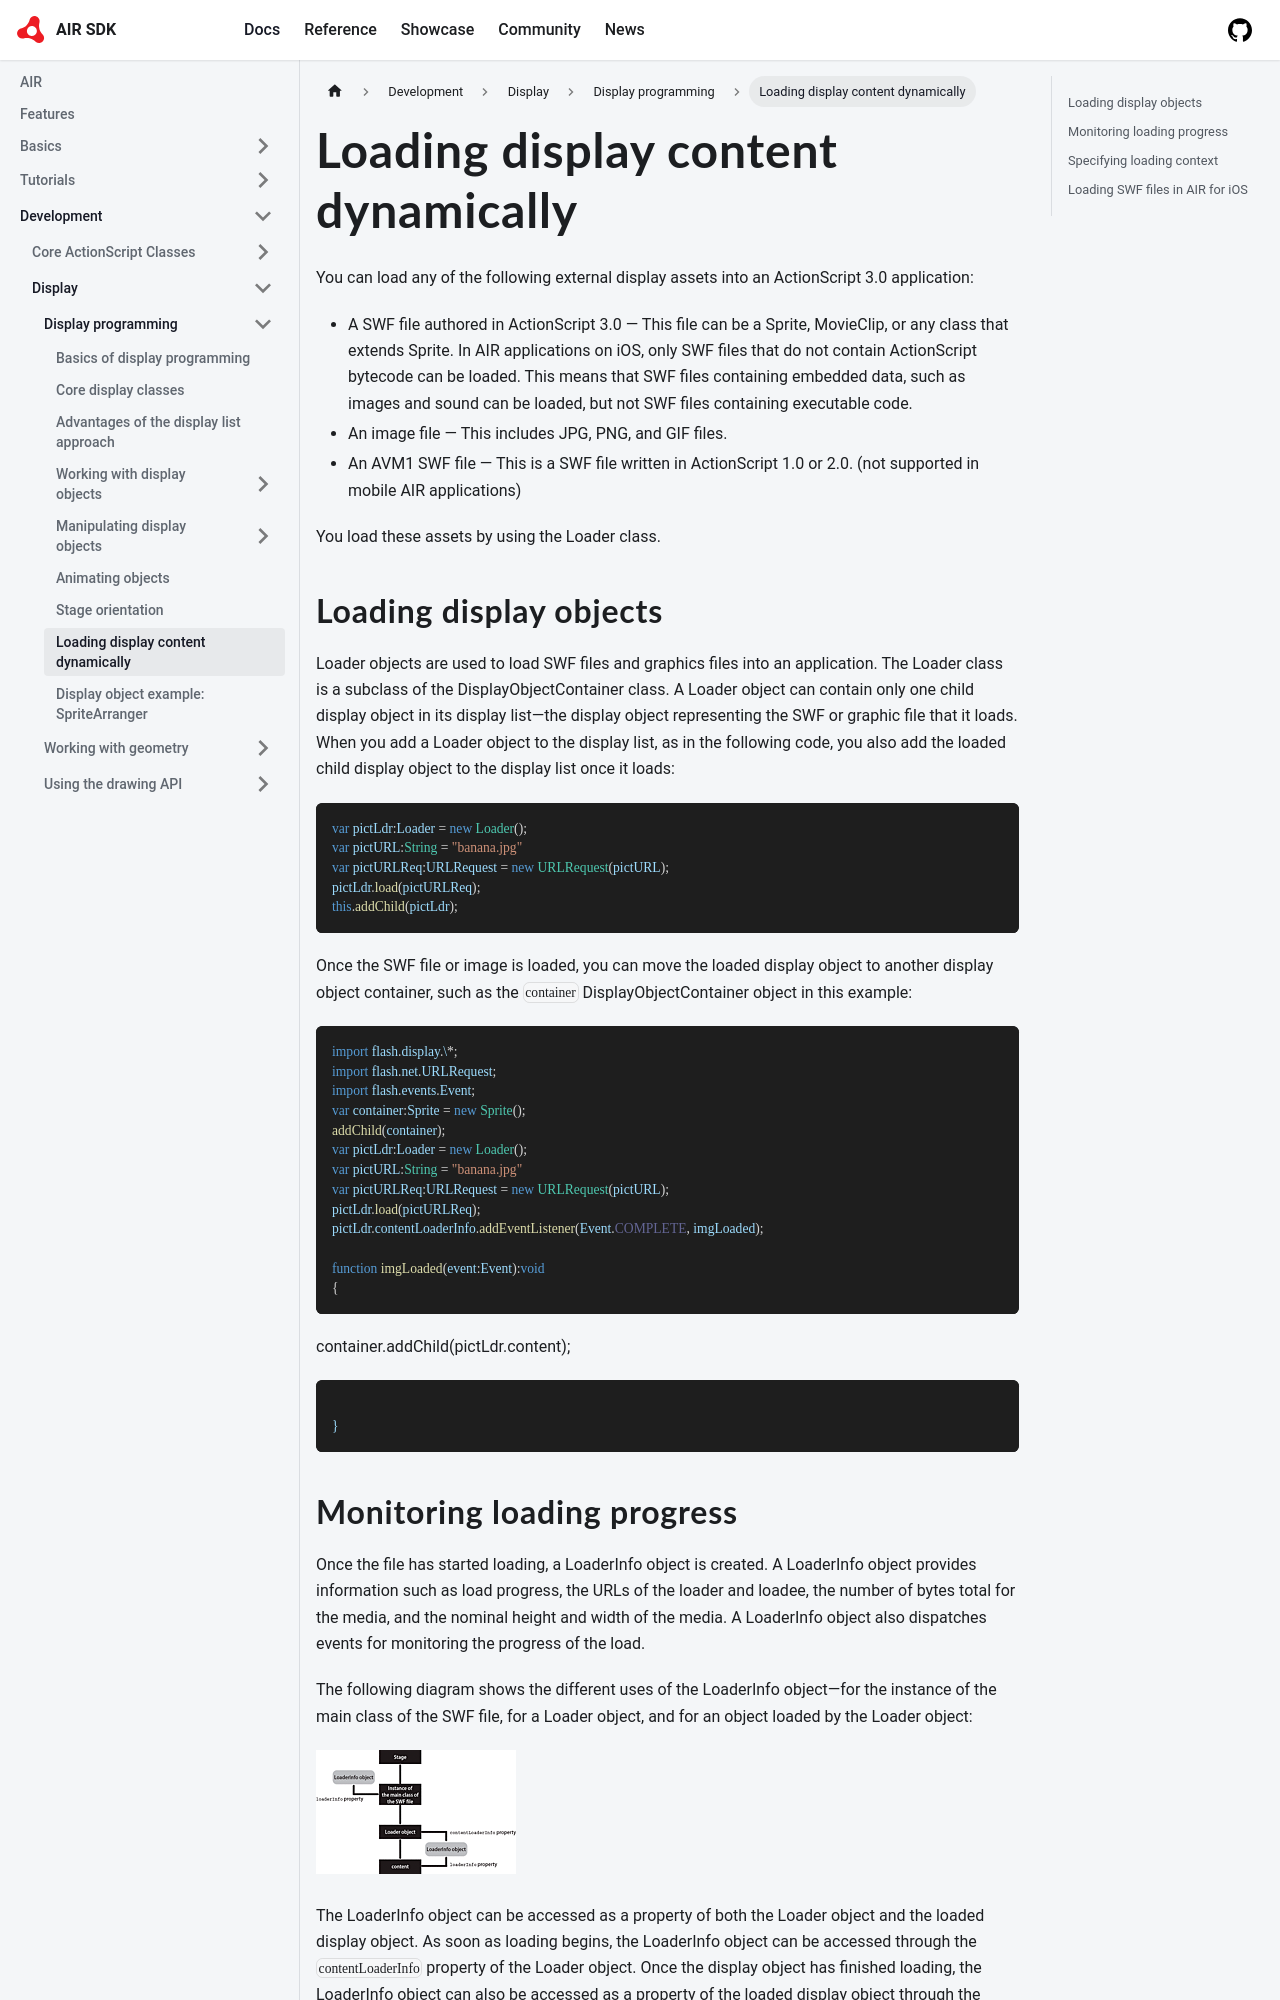

repository: airsdk/airsdk.dev · page: docs/development/display/display-programming/loading-display-content-dynamically.html · generator: docusaurus

---
title: Loading display content dynamically
sidebar_position: 9
---

You can load any of the following external display assets into an ActionScript 3.0 application:

- A SWF file authored in ActionScript 3.0 — This file can be a Sprite, MovieClip, or any class that extends Sprite. In AIR applications on iOS, only SWF files that do not contain ActionScript bytecode can be loaded. This means that SWF files containing embedded data, such as images and sound can be loaded, but not SWF files containing executable code.
- An image file — This includes JPG, PNG, and GIF files.
- An AVM1 SWF file — This is a SWF file written in ActionScript 1.0 or 2.0. (not supported in mobile AIR applications)

You load these assets by using the Loader class.

## Loading display objects

Loader objects are used to load SWF files and graphics files into an application. The Loader class is a subclass of the DisplayObjectContainer class. A Loader object can contain only one child display object in its display list—the display object representing the SWF or graphic file that it loads. When you add a Loader object to the display list, as in the following code, you also add the loaded child display object to the display list once it loads:

```actionscript
var pictLdr:Loader = new Loader();
var pictURL:String = "banana.jpg"
var pictURLReq:URLRequest = new URLRequest(pictURL);
pictLdr.load(pictURLReq);
this.addChild(pictLdr);
```

Once the SWF file or image is loaded, you can move the loaded display object to another display object container, such as the `container` DisplayObjectContainer object in this example:

```actionscript
import flash.display.\*;
import flash.net.URLRequest;
import flash.events.Event;
var container:Sprite = new Sprite();
addChild(container);
var pictLdr:Loader = new Loader();
var pictURL:String = "banana.jpg"
var pictURLReq:URLRequest = new URLRequest(pictURL);
pictLdr.load(pictURLReq);
pictLdr.contentLoaderInfo.addEventListener(Event.COMPLETE, imgLoaded);

function imgLoaded(event:Event):void
{
```
container.addChild(pictLdr.content);
```

}
```
